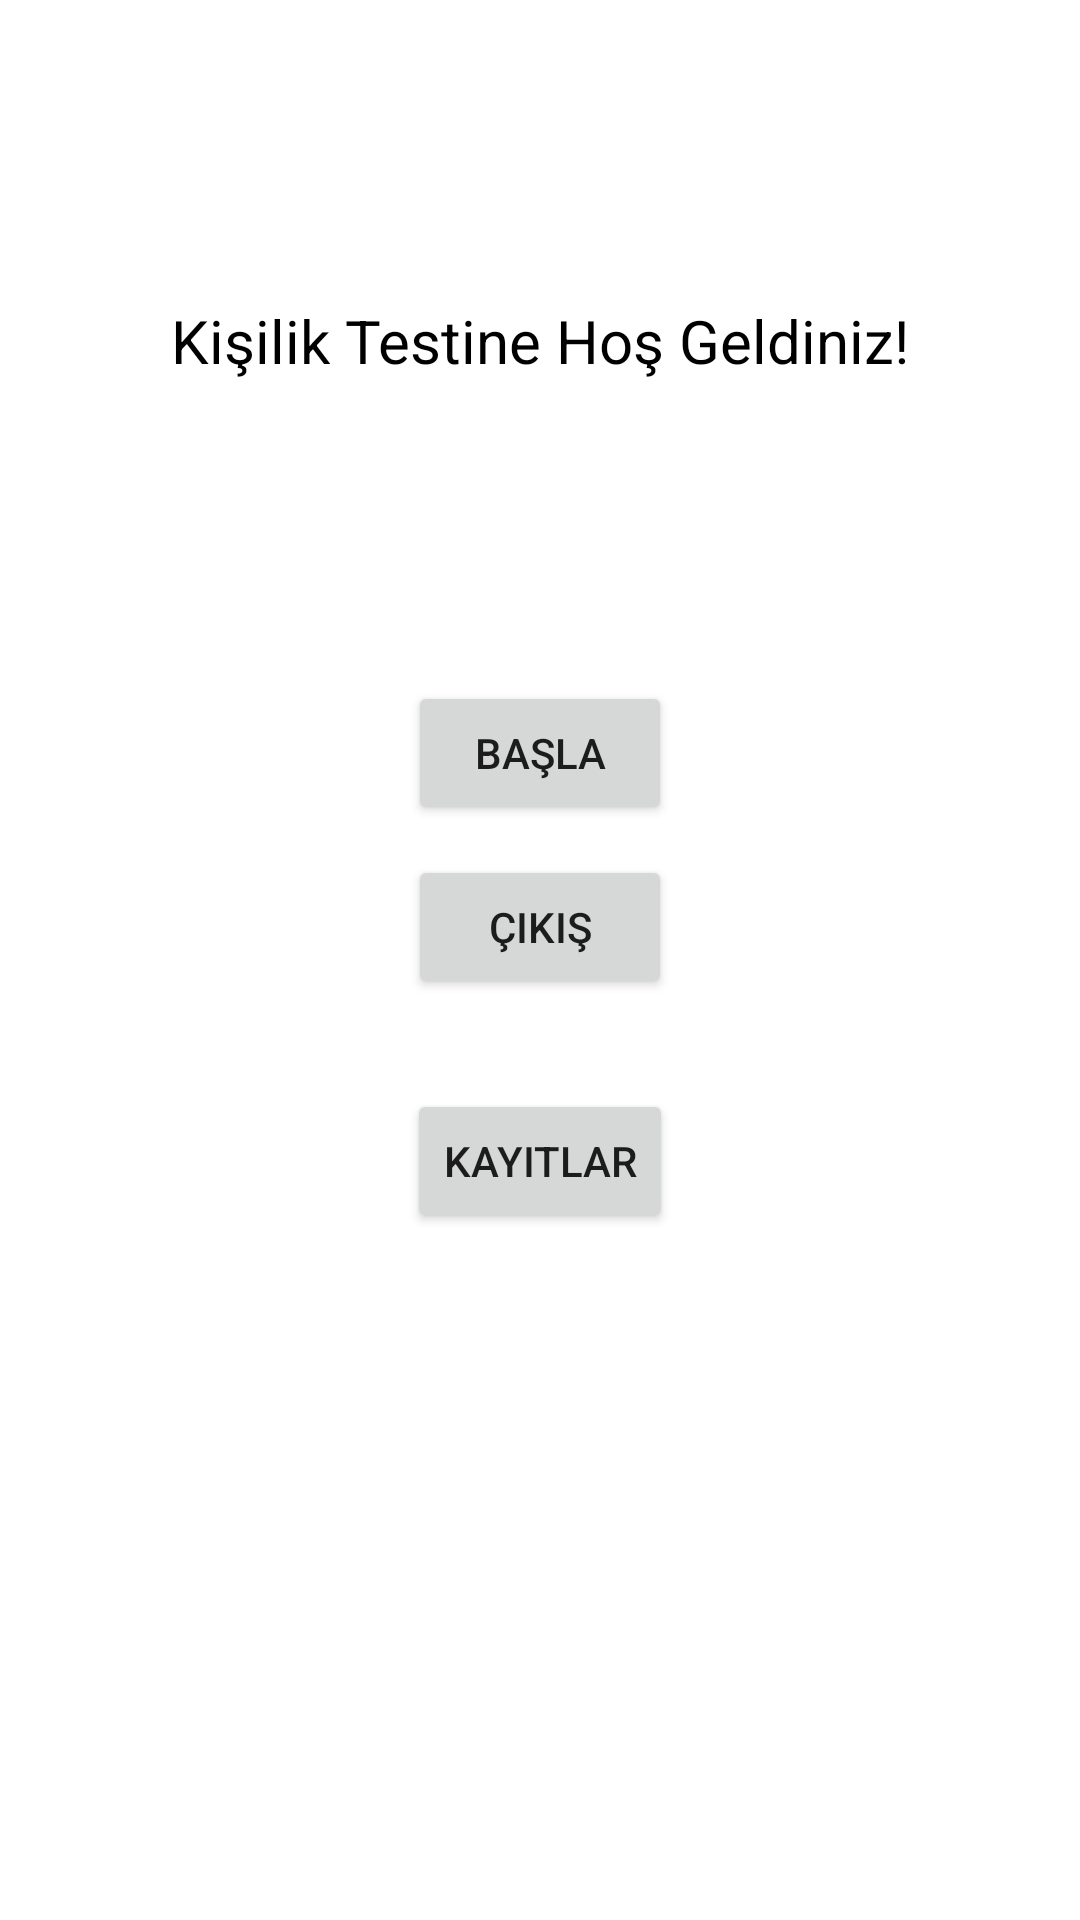

Produce the Android XML layout that renders to this screen, including the resource entries it uses.
<!-- AndroidManifest.xml: application theme Theme.KisilikAnaliziUygulaması -->
<!-- res/layout/activity_main.xml -->
<?xml version="1.0" encoding="utf-8"?>
<RelativeLayout xmlns:android="http://schemas.android.com/apk/res/android"
    xmlns:app="http://schemas.android.com/apk/res-auto"
    xmlns:tools="http://schemas.android.com/tools"
    android:layout_width="match_parent"
    android:layout_height="match_parent"
    android:layout_gravity="center"
    tools:context=".MainActivity">

    <LinearLayout
        android:layout_width="match_parent"
        android:layout_height="match_parent"
        android:layout_gravity="center_horizontal"
        android:layout_marginLeft="30dp"
        android:layout_marginRight="30dp"
        android:orientation="vertical">

        <TextView
            android:id="@+id/textHG"
            android:layout_width="match_parent"
            android:layout_height="wrap_content"
            android:layout_marginTop="100dp"
            android:gravity="center"
            android:text="Kişilik Testine Hoş Geldiniz!"
            android:textAlignment="center"
            android:textAllCaps="false"
            android:textColor="@color/black"
            android:textSize="20sp" />

        <Button
            android:id="@+id/BtnBasla"
            android:layout_width="wrap_content"
            android:layout_height="wrap_content"
            android:layout_gravity="center"
            android:layout_marginTop="100dp"
            android:text="Başla" />

        <Button
            android:id="@+id/BtnCikis"
            android:layout_width="wrap_content"
            android:layout_height="wrap_content"
            android:layout_gravity="center"
            android:layout_marginTop="10dp"
            android:text="Çıkış" />

        <Button
            android:id="@+id/BtnKayitlar"
            android:layout_width="wrap_content"
            android:layout_height="wrap_content"
            android:layout_gravity="center"
            android:layout_marginTop="30dp"
            android:text="Kayıtlar" />

    </LinearLayout>
</RelativeLayout>
<!-- resources referenced by this layout -->
<resources>
  <style name="Theme.KisilikAnaliziUygulaması" parent="Theme.MaterialComponents.DayNight.DarkActionBar">
          
          <item name="colorPrimary">@color/purple_500</item>
          <item name="colorPrimaryVariant">@color/purple_700</item>
          <item name="colorOnPrimary">@color/white</item>
          
          <item name="colorSecondary">@color/teal_200</item>
          <item name="colorSecondaryVariant">@color/teal_700</item>
          <item name="colorOnSecondary">@color/black</item>
          
          <item name="android:statusBarColor" tools:targetApi="l">?attr/colorPrimaryVariant</item>
          
      </style>
  <!-- not gathered from this repository: default colours our renderer supplied (Android Studio template values) -->
  <color name="purple_500">#FF6200EE</color>
  <color name="purple_700">#FF3700B3</color>
  <color name="teal_200">#FF03DAC5</color>
  <color name="teal_700">#FF018786</color>
  <color name="black">#FF000000</color>
  <color name="white">#FFFFFFFF</color>
</resources>
